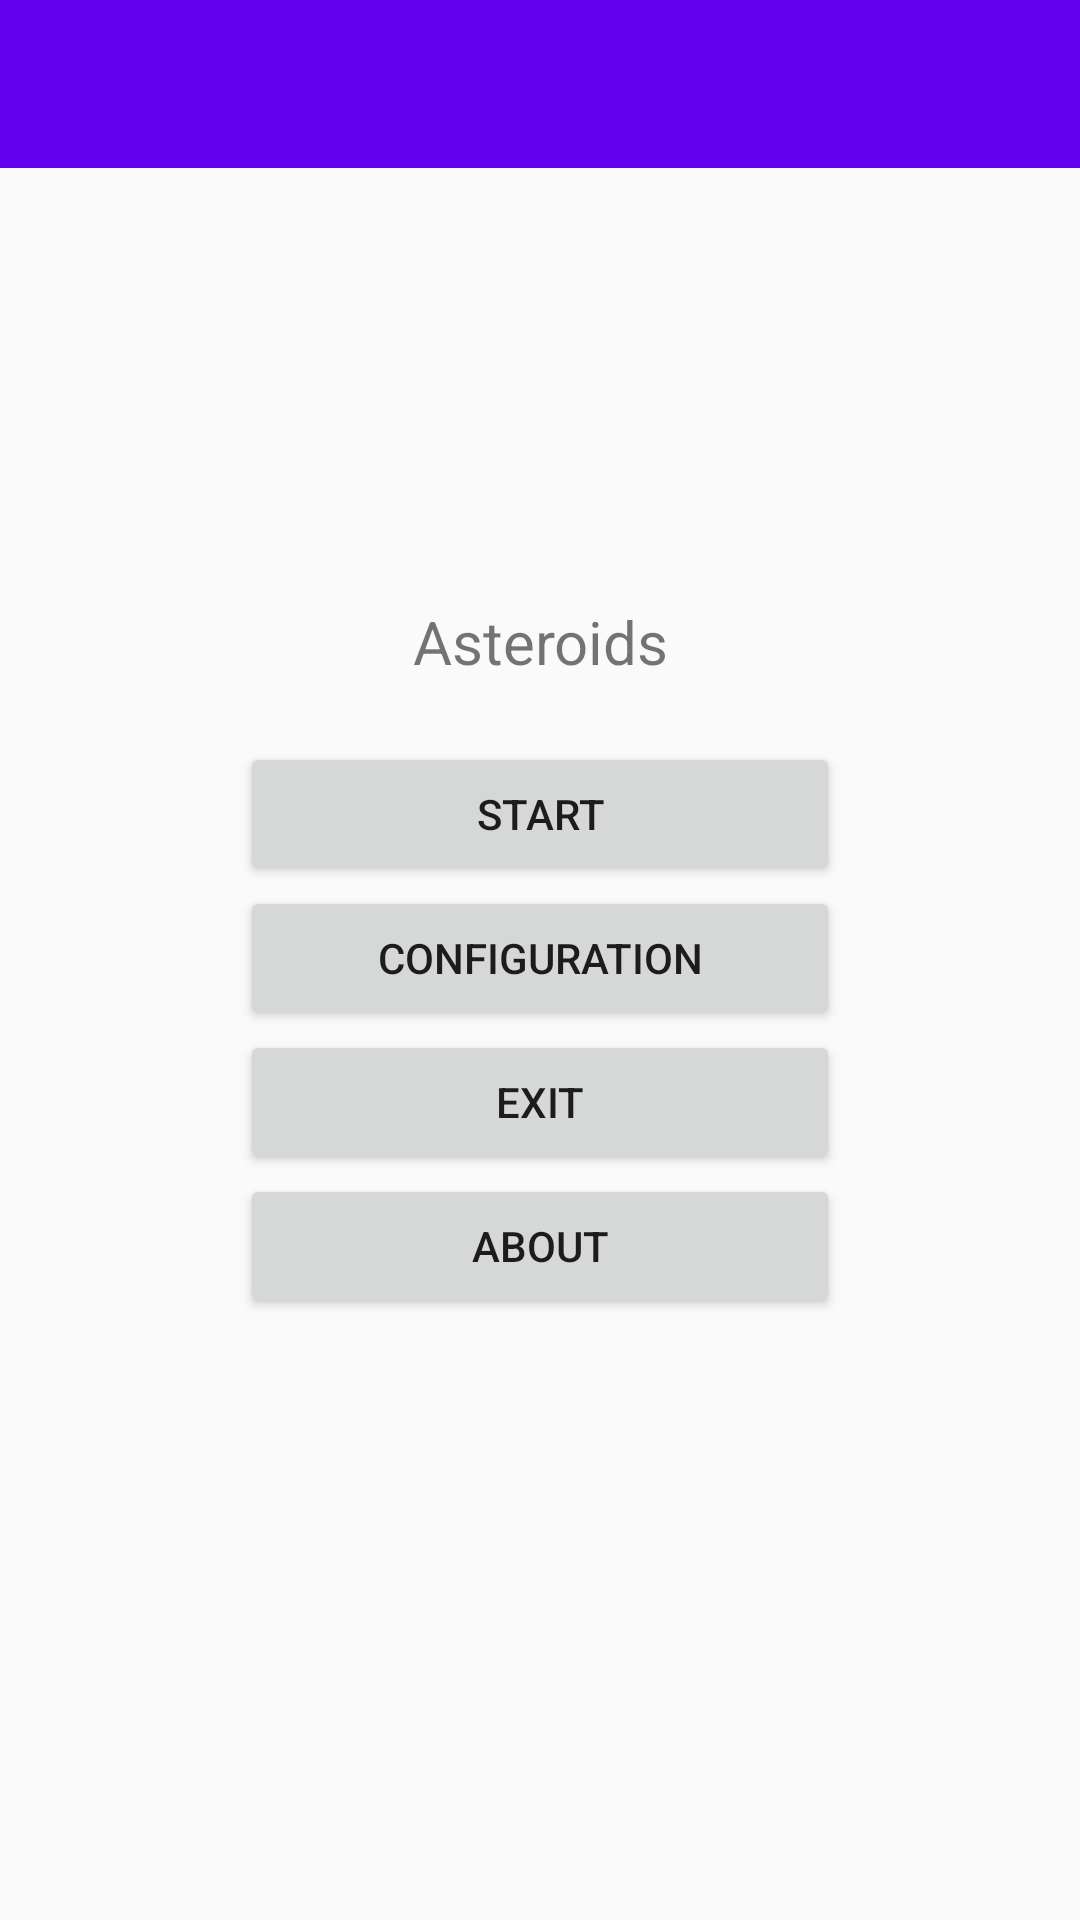

Produce the Android XML layout that renders to this screen, including the resource entries it uses.
<!-- AndroidManifest.xml: application theme AppTheme -->
<!-- res/layout/activity_main.xml -->
<?xml version="1.0" encoding="utf-8"?>
<RelativeLayout xmlns:android="http://schemas.android.com/apk/res/android"
    xmlns:app="http://schemas.android.com/apk/res-auto"
    xmlns:tools="http://schemas.android.com/tools"
    android:layout_width="match_parent"
    android:layout_height="match_parent"
    android:gravity="center"
    android:orientation="vertical"
    tools:context=".MainActivity">

    <LinearLayout
        android:layout_width="match_parent"
        android:layout_height="match_parent"
        android:gravity="center"
        android:orientation="vertical">

        <TextView
            android:id="@+id/textView"
            android:layout_width="match_parent"
            android:layout_height="wrap_content"
            android:layout_gravity="center_horizontal"
            android:paddingBottom="20dp"
            android:text="@string/app_name"
            android:textAlignment="center"
            android:textSize="20sp" />

        <Button
            android:id="@+id/button"
            android:layout_width="200dp"
            android:layout_height="wrap_content"
            android:text="@string/start" />

        <Button
            android:id="@+id/button2"
            android:layout_width="200dp"
            android:layout_height="wrap_content"
            android:text="@string/config" />

        <Button
            android:id="@+id/button4"
            android:layout_width="200dp"
            android:layout_height="wrap_content"
            android:onClick="exitApp"
            android:text="@string/exit" />

        <Button
            android:id="@+id/button3"
            android:layout_width="200dp"
            android:layout_height="wrap_content"
            android:onClick="exeAbout"
            android:text="@string/about" />
    </LinearLayout>

    <include layout="@layout/tool_bar"
        android:id="@+id/tool_bar"></include> 

</RelativeLayout>
<!-- res/layout/tool_bar.xml (included above) -->
<?xml version="1.0" encoding="utf-8"?>
<androidx.appcompat.widget.Toolbar
    xmlns:android="http://schemas.android.com/apk/res/android"
    android:layout_height="wrap_content"
    android:layout_width="match_parent"
    android:background="@color/colorPrimary">

</androidx.appcompat.widget.Toolbar>
<!-- resources referenced by this layout -->
<resources>
  <string name="about">About</string>
  <string name="app_name">Asteroids</string>
  <string name="config">Configuration</string>
  <string name="exit">Exit</string>
  <string name="start">Start</string>
  <style name="AppTheme" parent="Theme.AppCompat.Light.DarkActionBar">  
          
          <item name="colorPrimary">@color/colorPrimary</item>
          <item name="colorPrimaryDark">@color/colorPrimaryDark</item>
          <item name="colorAccent">@color/colorAccent</item>
          <item name="windowActionBar">false</item>
          <item name="windowNoTitle">true</item> 
      </style>
  <!-- not gathered from this repository: default colours our renderer supplied (Android Studio template values) -->
  <color name="colorPrimary">#FF6200EE</color>
  <color name="colorPrimaryDark">#FF3700B3</color>
  <color name="colorAccent">#FF03DAC5</color>
</resources>
